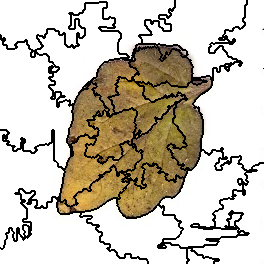

The table this chart was drawn from, first rows:
2, 2, 2, 2, 2, 2, 2, 2, 2, 2, 2, 2, 2, 2, 2, 2, 2, 2, 2, 2, 2, 2, 2, 2
2, 2, 2, 2, 2, 2, 2, 2, 2, 2, 2, 2, 2, 2, 2, 2, 2, 2, 2, 2, 2, 2, 2, 2
2, 2, 2, 2, 2, 2, 2, 2, 2, 2, 2, 2, 2, 2, 2, 2, 2, 2, 2, 2, 2, 2, 2, 2
2, 2, 2, 2, 2, 2, 2, 2, 2, 2, 2, 2, 2, 2, 2, 2, 2, 2, 2, 2, 2, 2, 2, 2
2, 2, 2, 2, 2, 2, 2, 2, 2, 2, 2, 2, 2, 2, 2, 2, 2, 2, 2, 2, 2, 2, 2, 2
2, 2, 2, 2, 2, 2, 2, 2, 2, 2, 2, 2, 2, 2, 2, 2, 2, 2, 2, 2, 2, 2, 2, 2
2, 2, 2, 2, 2, 2, 2, 2, 2, 2, 2, 2, 2, 2, 2, 2, 2, 2, 2, 2, 2, 2, 2, 2
2, 2, 2, 2, 2, 2, 2, 2, 2, 2, 2, 2, 2, 2, 2, 2, 2, 2, 2, 2, 2, 2, 2, 2
2, 2, 2, 2, 2, 2, 2, 2, 2, 2, 2, 2, 2, 2, 2, 2, 2, 2, 2, 2, 2, 2, 2, 2
2, 2, 2, 2, 2, 2, 2, 2, 2, 2, 2, 2, 2, 2, 2, 2, 2, 2, 2, 2, 2, 2, 2, 2
2, 2, 2, 2, 2, 2, 2, 2, 2, 2, 2, 2, 2, 2, 2, 2, 2, 2, 2, 2, 2, 2, 2, 2
2, 2, 2, 2, 2, 2, 2, 2, 2, 2, 2, 2, 2, 2, 2, 2, 2, 2, 2, 2, 2, 2, 2, 2
2, 2, 2, 2, 2, 2, 2, 2, 2, 2, 2, 2, 2, 2, 2, 2, 2, 2, 2, 2, 2, 2, 2, 2
2, 2, 2, 2, 2, 2, 2, 2, 2, 2, 2, 2, 2, 2, 2, 2, 2, 2, 2, 2, 2, 2, 2, 2
2, 2, 2, 2, 2, 2, 2, 2, 2, 2, 2, 2, 2, 2, 2, 2, 2, 2, 2, 2, 2, 2, 2, 2
2, 2, 2, 2, 2, 2, 2, 2, 2, 2, 2, 2, 2, 2, 2, 2, 2, 2, 2, 2, 2, 2, 2, 2
2, 2, 2, 2, 2, 2, 2, 2, 2, 2, 2, 2, 2, 2, 2, 2, 2, 2, 2, 2, 2, 2, 2, 2
2, 2, 2, 2, 2, 2, 2, 2, 2, 2, 2, 2, 2, 2, 2, 2, 2, 2, 2, 2, 2, 2, 2, 2
2, 2, 2, 2, 2, 2, 2, 2, 2, 2, 2, 2, 2, 2, 2, 2, 2, 2, 2, 2, 2, 2, 2, 2
2, 2, 2, 2, 2, 2, 2, 2, 2, 2, 2, 2, 2, 2, 2, 2, 2, 2, 2, 2, 2, 2, 2, 2
2, 2, 2, 2, 2, 2, 2, 2, 2, 2, 2, 2, 2, 2, 2, 2, 2, 2, 2, 2, 2, 2, 2, 2
2, 2, 2, 2, 2, 2, 2, 2, 2, 2, 2, 2, 2, 2, 2, 2, 2, 2, 2, 2, 2, 2, 2, 2
2, 2, 2, 2, 2, 2, 2, 2, 2, 2, 2, 2, 2, 2, 2, 2, 2, 2, 2, 2, 2, 2, 2, 2
2, 2, 2, 2, 2, 2, 2, 2, 2, 2, 2, 2, 2, 2, 2, 2, 2, 2, 2, 2, 2, 2, 2, 2
2, 2, 2, 2, 2, 2, 2, 2, 2, 2, 2, 2, 2, 2, 2, 2, 2, 2, 2, 2, 2, 2, 2, 2
2, 2, 2, 2, 2, 2, 2, 2, 2, 2, 2, 2, 2, 2, 2, 2, 2, 2, 2, 2, 2, 2, 2, 2
2, 2, 2, 2, 2, 2, 2, 2, 2, 2, 2, 2, 2, 2, 2, 2, 2, 2, 2, 2, 2, 2, 2, 2
2, 2, 2, 2, 2, 2, 2, 2, 2, 2, 2, 2, 2, 2, 2, 2, 2, 2, 2, 2, 2, 2, 2, 2
2, 2, 2, 2, 2, 2, 2, 2, 2, 2, 2, 2, 2, 2, 2, 2, 2, 2, 2, 2, 2, 2, 2, 2
2, 2, 2, 2, 2, 2, 2, 2, 2, 2, 2, 2, 2, 2, 2, 2, 2, 2, 2, 2, 2, 2, 2, 2
2, 2, 2, 2, 2, 2, 2, 2, 2, 2, 2, 2, 2, 2, 2, 2, 2, 2, 2, 2, 2, 2, 2, 2
2, 2, 2, 2, 2, 2, 2, 2, 2, 2, 2, 2, 2, 2, 2, 2, 2, 2, 2, 2, 2, 2, 2, 2
2, 2, 2, 2, 2, 2, 2, 2, 2, 2, 2, 2, 2, 2, 2, 2, 2, 2, 2, 2, 2, 2, 2, 2
2, 2, 2, 2, 2, 2, 2, 2, 2, 2, 2, 2, 2, 2, 2, 2, 2, 2, 2, 2, 2, 2, 2, 2
2, 2, 2, 2, 2, 2, 2, 2, 2, 2, 2, 2, 2, 2, 2, 2, 2, 2, 2, 2, 2, 2, 2, 2
7, 2, 2, 2, 2, 2, 2, 2, 2, 2, 2, 2, 2, 2, 2, 2, 2, 2, 2, 2, 2, 2, 2, 2
7, 2, 2, 2, 2, 2, 2, 2, 2, 2, 2, 2, 2, 2, 2, 2, 2, 2, 2, 2, 2, 2, 2, 2
7, 2, 2, 2, 2, 2, 2, 2, 2, 2, 2, 2, 2, 2, 2, 2, 2, 2, 2, 2, 2, 2, 2, 2
7, 2, 2, 7, 7, 2, 2, 2, 2, 2, 2, 2, 2, 2, 2, 2, 2, 2, 2, 2, 2, 2, 2, 2
7, 2, 2, 7, 7, 2, 2, 2, 2, 2, 2, 2, 2, 2, 2, 2, 2, 2, 2, 2, 2, 2, 2, 2
7, 7, 7, 7, 7, 2, 2, 2, 2, 2, 2, 2, 2, 2, 2, 2, 2, 2, 2, 2, 2, 2, 2, 2
7, 7, 7, 2, 2, 2, 2, 2, 2, 2, 2, 2, 2, 2, 2, 2, 2, 2, 2, 2, 2, 2, 2, 2
7, 7, 7, 2, 2, 2, 2, 2, 2, 2, 2, 2, 2, 2, 2, 2, 2, 7, 7, 7, 7, 7, 7, 7
7, 7, 7, 2, 2, 2, 2, 2, 2, 2, 2, 2, 2, 2, 2, 2, 2, 7, 7, 7, 7, 7, 7, 7
7, 7, 7, 2, 2, 2, 2, 2, 2, 2, 2, 2, 2, 2, 2, 7, 7, 7, 7, 7, 7, 7, 7, 7
7, 7, 7, 7, 7, 7, 7, 2, 2, 2, 2, 2, 2, 2, 2, 7, 7, 7, 7, 7, 7, 7, 7, 7
7, 7, 7, 7, 7, 7, 7, 2, 2, 2, 2, 2, 2, 2, 2, 2, 2, 7, 7, 7, 7, 7, 7, 7
7, 7, 7, 7, 7, 7, 7, 2, 2, 2, 2, 2, 2, 2, 2, 2, 2, 7, 7, 7, 7, 7, 7, 7
7, 7, 7, 7, 7, 7, 7, 2, 2, 2, 2, 2, 2, 2, 2, 7, 7, 7, 7, 7, 7, 7, 7, 7
7, 7, 7, 7, 7, 7, 7, 7, 7, 7, 7, 7, 7, 7, 7, 7, 7, 7, 7, 7, 7, 7, 7, 7
7, 7, 7, 7, 7, 7, 7, 7, 7, 7, 7, 7, 7, 7, 7, 7, 7, 7, 7, 7, 7, 7, 7, 7
7, 7, 7, 7, 7, 7, 7, 7, 7, 7, 7, 7, 7, 7, 7, 7, 7, 7, 7, 7, 7, 7, 7, 7
7, 7, 7, 7, 7, 7, 7, 7, 7, 7, 7, 7, 7, 7, 7, 7, 7, 7, 7, 7, 7, 7, 7, 7
7, 7, 7, 7, 7, 7, 7, 7, 7, 7, 7, 7, 7, 7, 7, 7, 7, 7, 7, 7, 7, 7, 7, 7
7, 7, 7, 7, 7, 7, 7, 7, 7, 7, 7, 7, 7, 7, 7, 7, 7, 7, 7, 7, 7, 7, 7, 7
7, 7, 7, 7, 7, 7, 7, 7, 7, 7, 7, 7, 7, 7, 7, 7, 7, 7, 7, 7, 7, 7, 7, 7
7, 7, 7, 7, 7, 7, 7, 7, 7, 7, 7, 7, 7, 7, 7, 7, 7, 7, 7, 7, 7, 7, 7, 7
7, 7, 7, 7, 7, 7, 7, 7, 7, 7, 7, 7, 7, 7, 7, 7, 7, 7, 7, 7, 7, 7, 7, 7
7, 7, 7, 7, 7, 7, 7, 7, 7, 7, 7, 7, 7, 7, 7, 7, 7, 7, 7, 7, 7, 7, 7, 7
7, 7, 7, 7, 7, 7, 7, 7, 7, 7, 7, 7, 7, 7, 7, 7, 7, 7, 7, 7, 7, 7, 7, 7
7, 7, 7, 7, 7, 7, 7, 7, 7, 7, 7, 7, 7, 7, 7, 7, 7, 7, 7, 7, 7, 7, 7, 7
... 203 more rows
